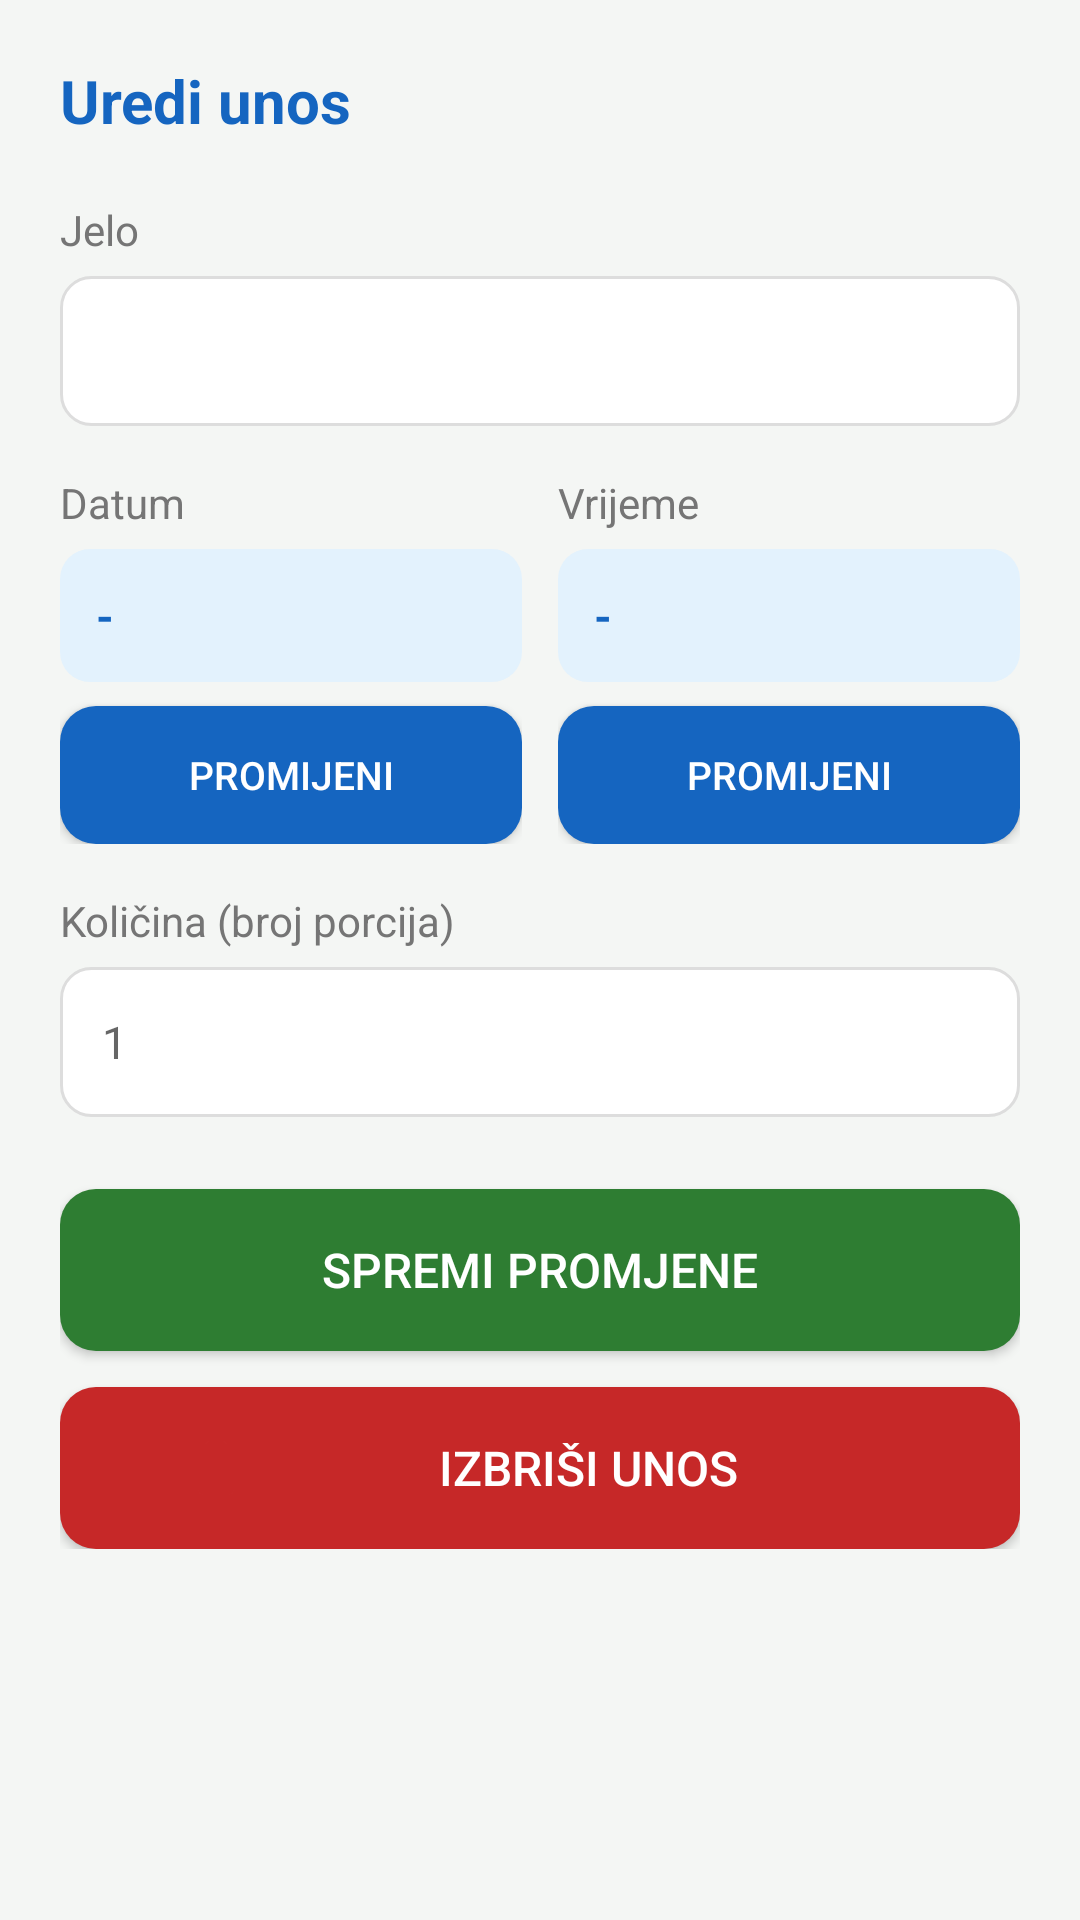

Reconstruct the res/layout file that produces this screen, plus the resources it refers to.
<!-- AndroidManifest.xml: application theme Theme.HealthApp -->
<!-- res/layout/activity_uredi_unos.xml -->
<?xml version="1.0" encoding="utf-8"?>
<ScrollView xmlns:android="http://schemas.android.com/apk/res/android"
    android:layout_width="match_parent"
    android:layout_height="match_parent"
    android:background="@color/pozadina">

    <LinearLayout
        android:layout_width="match_parent"
        android:layout_height="wrap_content"
        android:orientation="vertical"
        android:padding="20dp">

        <TextView
            android:layout_width="wrap_content"
            android:layout_height="wrap_content"
            android:layout_marginBottom="20dp"
            android:drawableStart="@drawable/ic_edit"
            android:drawablePadding="10dp"
            android:drawableTint="@color/plava"
            android:gravity="center_vertical"
            android:text="Uredi unos"
            android:textColor="@color/plava"
            android:textSize="20sp"
            android:textStyle="bold" />

        <TextView
            android:layout_width="wrap_content"
            android:layout_height="wrap_content"
            android:layout_marginBottom="6dp"
            android:text="Jelo"
            android:textColor="@color/tekst_sivi"
            android:textSize="14sp" />

        <Spinner
            android:id="@+id/spJeloUredi"
            android:layout_width="match_parent"
            android:layout_height="50dp"
            android:layout_marginBottom="16dp"
            android:background="@drawable/bg_input"
            android:paddingStart="10dp"
            android:paddingEnd="10dp" />

        <LinearLayout
            android:layout_width="match_parent"
            android:layout_height="wrap_content"
            android:layout_marginBottom="16dp"
            android:orientation="horizontal">

            <LinearLayout
                android:layout_width="0dp"
                android:layout_height="wrap_content"
                android:layout_marginEnd="6dp"
                android:layout_weight="1"
                android:orientation="vertical">

                <TextView
                    android:layout_width="wrap_content"
                    android:layout_height="wrap_content"
                    android:layout_marginBottom="6dp"
                    android:text="Datum"
                    android:textColor="@color/tekst_sivi"
                    android:textSize="14sp" />

                <TextView
                    android:id="@+id/tvDatumUredi"
                    android:layout_width="match_parent"
                    android:layout_height="wrap_content"
                    android:layout_marginBottom="8dp"
                    android:background="@drawable/bg_chip"
                    android:backgroundTint="@color/plava_svijetla"
                    android:padding="12dp"
                    android:text="-"
                    android:textColor="@color/plava"
                    android:textSize="15sp"
                    android:textStyle="bold" />

                <Button
                    android:id="@+id/btnDatumUredi"
                    android:layout_width="match_parent"
                    android:layout_height="46dp"
                    android:background="@drawable/bg_button"
                    android:backgroundTint="@color/plava"
                    android:text="Promijeni"
                    android:textColor="@color/white"
                    android:textSize="13sp" />

            </LinearLayout>

            <LinearLayout
                android:layout_width="0dp"
                android:layout_height="wrap_content"
                android:layout_marginStart="6dp"
                android:layout_weight="1"
                android:orientation="vertical">

                <TextView
                    android:layout_width="wrap_content"
                    android:layout_height="wrap_content"
                    android:layout_marginBottom="6dp"
                    android:text="Vrijeme"
                    android:textColor="@color/tekst_sivi"
                    android:textSize="14sp" />

                <TextView
                    android:id="@+id/tvVrijemeUredi"
                    android:layout_width="match_parent"
                    android:layout_height="wrap_content"
                    android:layout_marginBottom="8dp"
                    android:background="@drawable/bg_chip"
                    android:backgroundTint="@color/plava_svijetla"
                    android:padding="12dp"
                    android:text="-"
                    android:textColor="@color/plava"
                    android:textSize="15sp"
                    android:textStyle="bold" />

                <Button
                    android:id="@+id/btnVrijemeUredi"
                    android:layout_width="match_parent"
                    android:layout_height="46dp"
                    android:background="@drawable/bg_button"
                    android:backgroundTint="@color/plava"
                    android:text="Promijeni"
                    android:textColor="@color/white"
                    android:textSize="13sp" />

            </LinearLayout>

        </LinearLayout>

        <TextView
            android:layout_width="wrap_content"
            android:layout_height="wrap_content"
            android:layout_marginBottom="6dp"
            android:text="Količina (broj porcija)"
            android:textColor="@color/tekst_sivi"
            android:textSize="14sp" />

        <EditText
            android:id="@+id/etKolicinaUredi"
            android:layout_width="match_parent"
            android:layout_height="50dp"
            android:layout_marginBottom="24dp"
            android:background="@drawable/bg_input"
            android:hint="1"
            android:inputType="number"
            android:paddingStart="14dp"
            android:paddingEnd="14dp"
            android:textSize="15sp" />

        <Button
            android:id="@+id/btnSpremiUnos"
            android:layout_width="match_parent"
            android:layout_height="54dp"
            android:background="@drawable/bg_button"
            android:backgroundTint="@color/zelena"
            android:drawableStart="@drawable/ic_save"
            android:drawablePadding="8dp"
            android:paddingStart="40dp"
            android:paddingEnd="40dp"
            android:text="Spremi promjene"
            android:textColor="@color/white"
            android:textSize="16sp" />

        <Button
            android:id="@+id/btnIzbrisiUnos"
            android:layout_width="match_parent"
            android:layout_height="54dp"
            android:layout_marginTop="12dp"
            android:background="@drawable/bg_button"
            android:backgroundTint="@color/crvena"
            android:drawableStart="@drawable/ic_delete"
            android:drawablePadding="8dp"
            android:paddingStart="40dp"
            android:paddingEnd="40dp"
            android:text="Izbriši unos"
            android:textColor="@color/white"
            android:textSize="16sp" />

    </LinearLayout>

</ScrollView>
<!-- resources referenced by this layout -->
<resources>
  <color name="crvena">#C62828</color>
  <color name="plava">#1565C0</color>
  <color name="plava_svijetla">#E3F2FD</color>
  <color name="pozadina">#F4F6F4</color>
  <color name="tekst_sivi">#757575</color>
  <color name="white">#FFFFFFFF</color>
  <color name="zelena">#2E7D32</color>
  <!-- drawable bg_button (drawable) -->
  <?xml version="1.0" encoding="utf-8"?>
  <ripple xmlns:android="http://schemas.android.com/apk/res/android"
      android:color="#33FFFFFF">
  
      <item android:id="@android:id/mask">
          <shape android:shape="rectangle">
              <solid android:color="#FFFFFF" />
              <corners android:radius="12dp" />
          </shape>
      </item>
  
      <item>
          <shape android:shape="rectangle">
              <solid android:color="#FFFFFF" />
              <corners android:radius="12dp" />
          </shape>
      </item>
  
  </ripple>
  <!-- drawable bg_chip (drawable) -->
  <?xml version="1.0" encoding="utf-8"?>
  <shape xmlns:android="http://schemas.android.com/apk/res/android"
      android:shape="rectangle">
      <solid android:color="#FFFFFF" />
      <corners android:radius="10dp" />
  </shape>
  <!-- drawable bg_input (drawable) -->
  <?xml version="1.0" encoding="utf-8"?>
  <shape xmlns:android="http://schemas.android.com/apk/res/android"
      android:shape="rectangle">
      <solid android:color="@color/white" />
      <stroke
          android:width="1dp"
          android:color="@color/obrub" />
      <corners android:radius="10dp" />
  </shape>
  <!-- drawable ic_delete (drawable) -->
  <vector xmlns:android="http://schemas.android.com/apk/res/android"
      android:width="24dp"
      android:height="24dp"
      android:viewportWidth="24"
      android:viewportHeight="24"
      android:tint="@color/crvena">
      <path
          android:fillColor="@android:color/white"
          android:pathData="M6,19c0,1.1 0.9,2 2,2h8c1.1,0 2,-0.9 2,-2V7H6V19zM19,4h-3.5l-1,-1h-5l-1,1H5v2h14V4z" />
  </vector>
  <style name="Theme.HealthApp" parent="Theme.AppCompat.Light.DarkActionBar">
          <item name="colorPrimary">@color/zelena</item>
          <item name="colorPrimaryDark">@color/zelena_tamna</item>
          <item name="colorAccent">@color/zelena</item>
          <item name="android:windowBackground">@color/pozadina</item>
          <item name="android:textColorPrimary">@color/tekst_tamni</item>
      </style>
  <color name="obrub">#DDDDDD</color>
  <color name="zelena_tamna">#1B5E20</color>
  <color name="tekst_tamni">#212121</color>
</resources>
